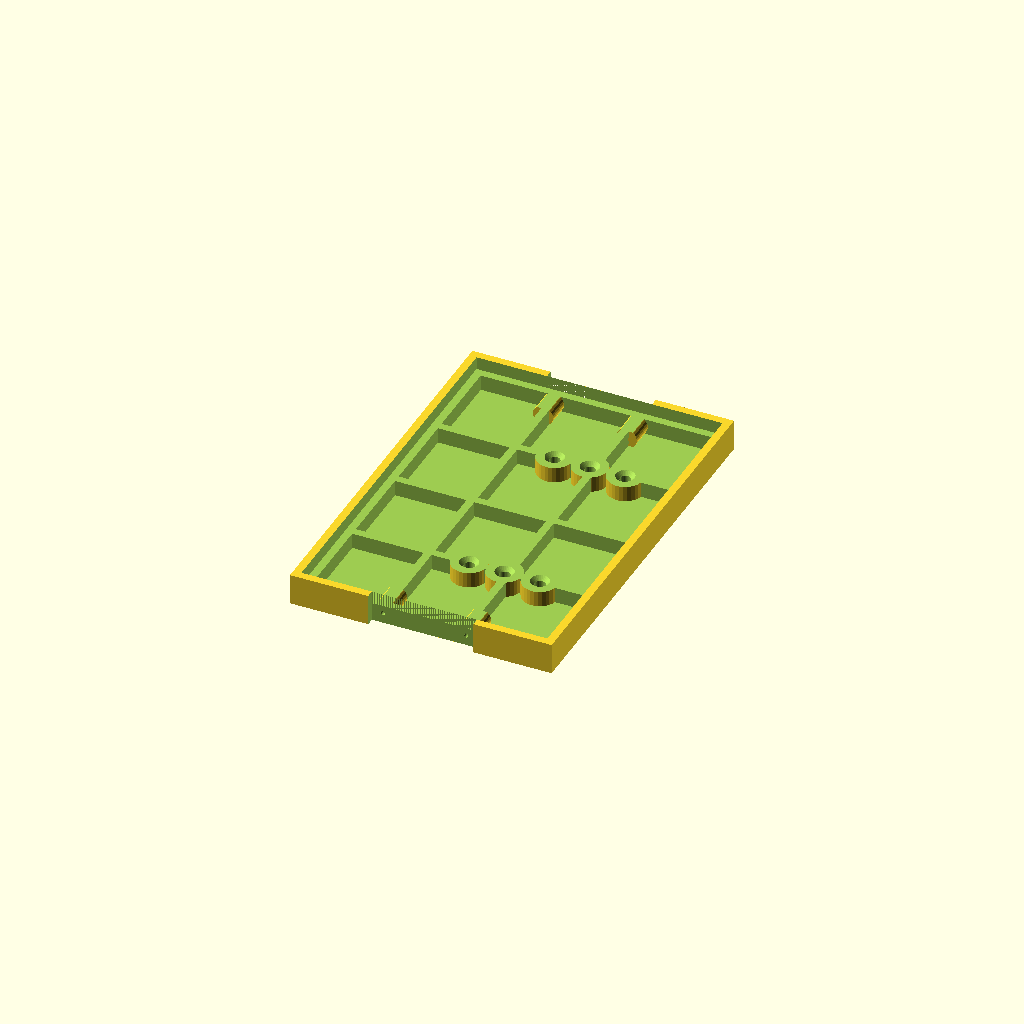
Cell 1: the model at its default parameters.
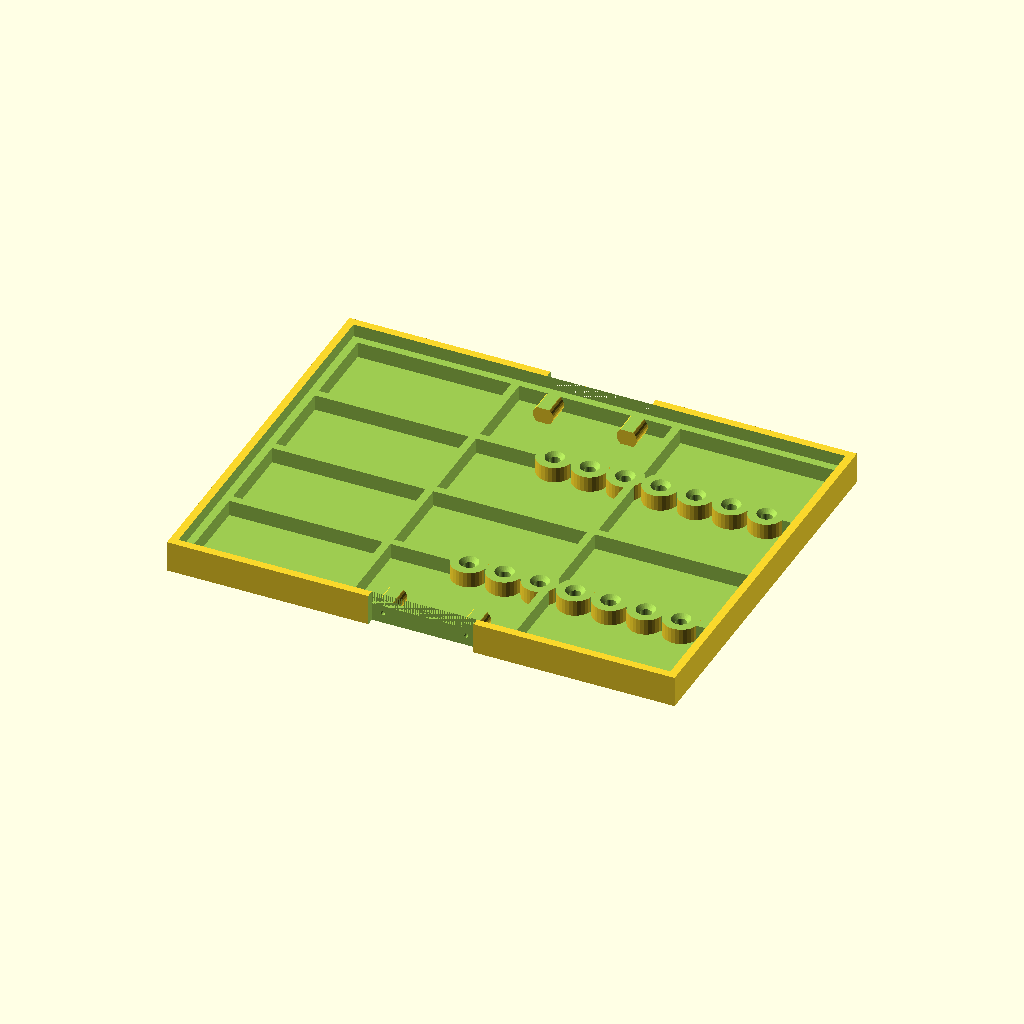
Cell 2: case_x = 188 (everything else at default).
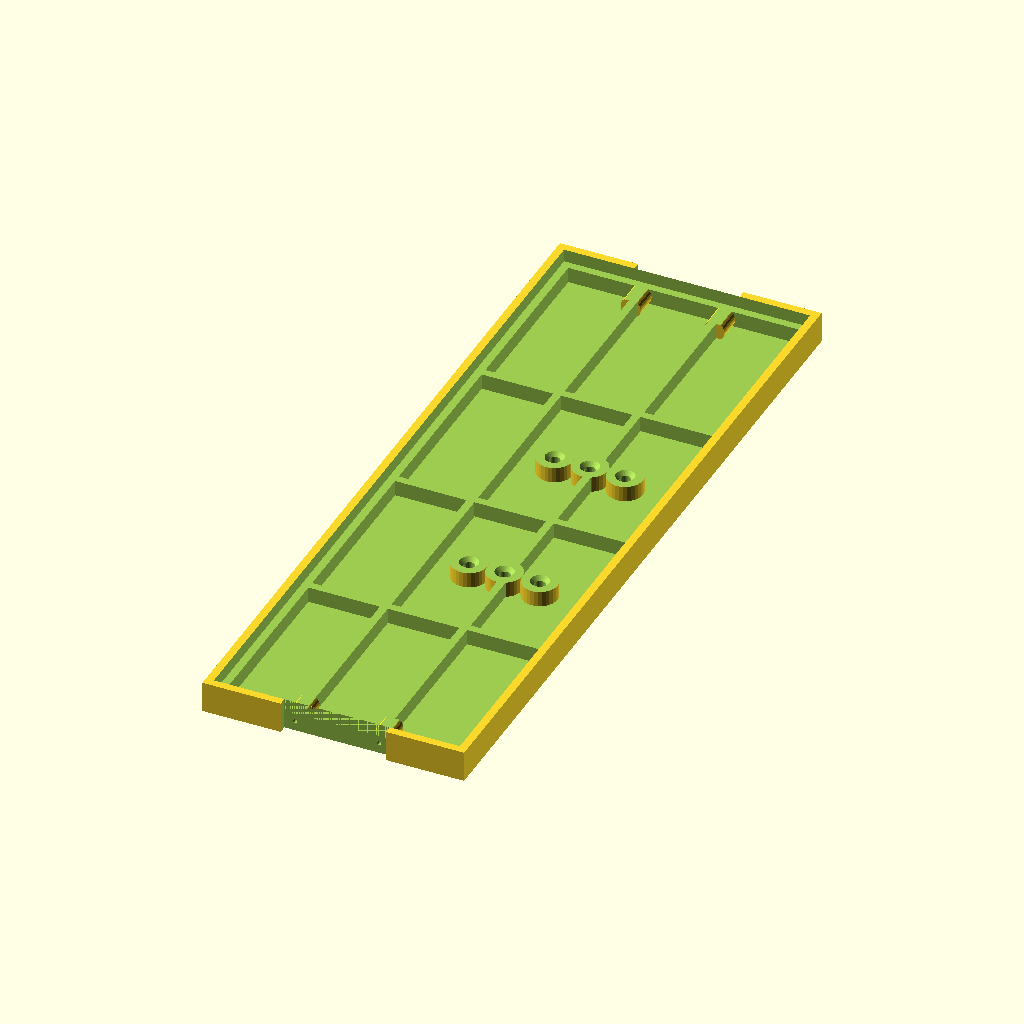
Cell 3 — case_y set to 287, the other parameters unchanged.
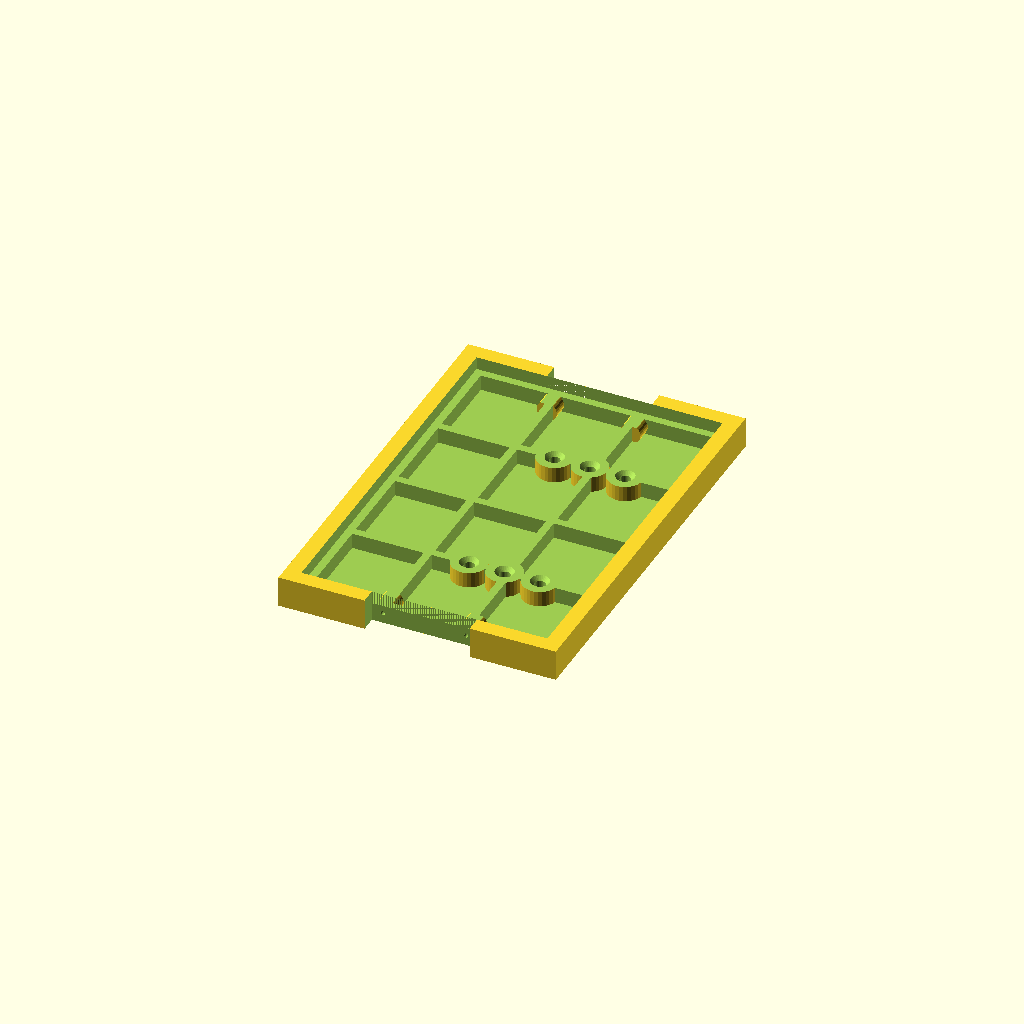
Cell 4 — wall_t set to 6, the other parameters unchanged.
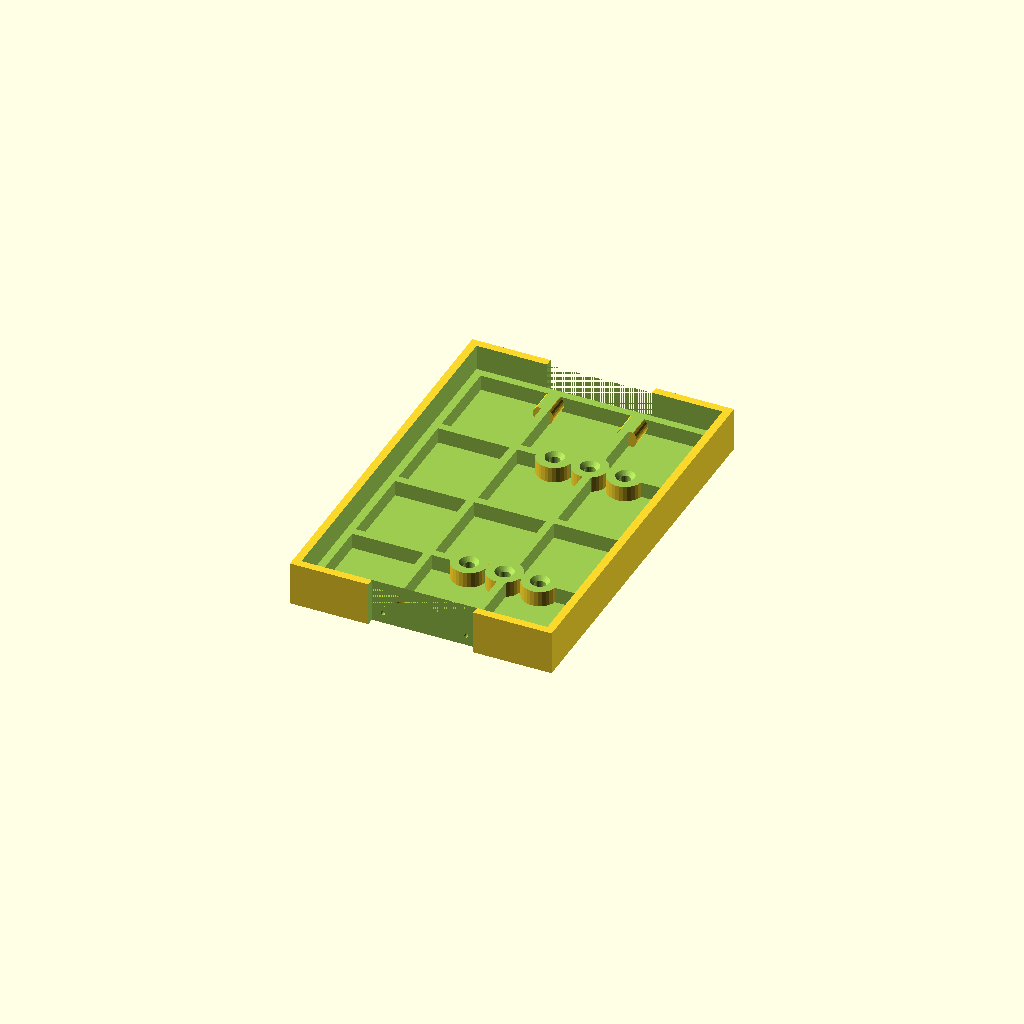
Cell 5: the same model with wall_h = 9.8.
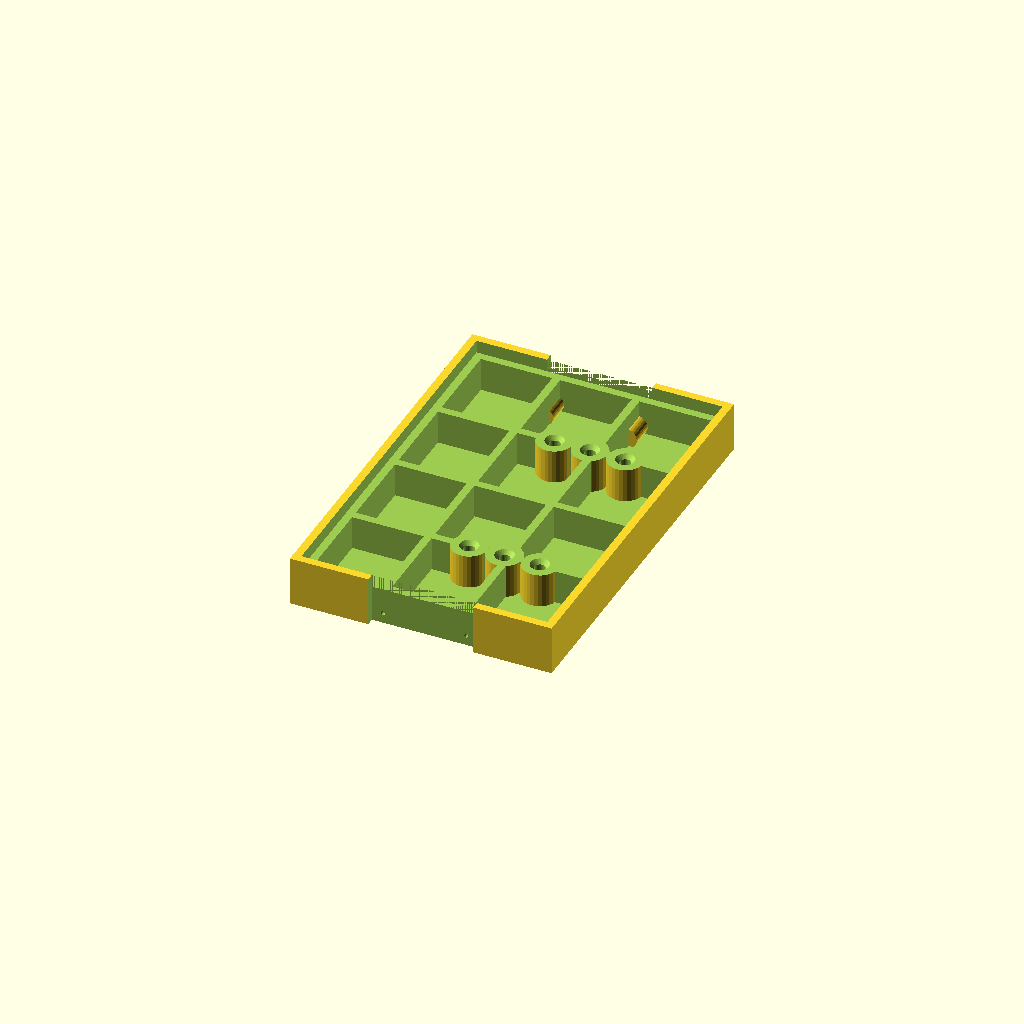
Cell 6: the same model with rib_h = 14.
One fixed orthographic camera (rotation 55°, 0°, 25°; colour scheme Cornfield) for every cell.
The OpenSCAD source (inputs/thingiverse/files/thing-536642/tv-base.scad):
//
//  Base for 5.8Ghz TV
// 
//  by Egil Kvaleberg
//
//

// platform inner size X
case_x = 94.0;  
// platform inner size X
case_y = 143.5;

// wall thickness
wall_t = 3.0;

// wall height
wall_h = 4.9;

// height of ribs in floor
rib_h = 7.0; 
// width of ribs
rib_w = 3.0; 
// thickness of floor
floor_t = 1.0; 
// divisions in X 
rooms_x = 3;
// divisions in Y 
rooms_y = 4;

// distance between mounting holes
hole_dy = 70;  
// spacing between alternative mounting holes
hole_ddx = 13.5; 
// mounting hole diameter
hole_d = 4.2;  // (for M4)
// mounting hole countersunk head diameter
screw_d = 7.5;  // (for M4)

pad_dia = 1*25.0;
pad_h = 1*0.5;

d = 1*0.1;
$fs = 1*0.2;

// lock mount screw diameter
lock_screw_d = 1.7;
// lock mount screw length
lock_screw_l = 12.0;
// lock flange overall width
lock_width = 40.2; 
lock_width2 = 19.5; 
// lock flange height
lock_height = 8.0;
// spacing of lock mount screws
lock_spacing = 32;

module base_add()
{
	union () {
		translate([	-(case_x/2+wall_t), -(case_y/2+wall_t), 0]) cube([case_x + 2*wall_t, case_y + 2*wall_t, rib_h+wall_h]);
/*
		// pads to prevent warping
		for (x = [-1 : 2 : 1]) for (y = [-1 : 2 : 1])
			translate([	x*(case_x/2+wall_t), y*(case_y/2+wall_t), 0]) cylinder(r = pad_dia/2, h = pad_h);
*/
	}

}

module base_sub()
{
	module cscrew(dx, dy) {
		translate([dx, dy, 0]) union() {
			translate([0, 0, -d]) cylinder(r = hole_d/2, h = d + rib_h + d);
			translate([0, 0, rib_h+d - screw_d/2]) cylinder(r1 = 0, r2 = screw_d/2, h = screw_d/2+d); // 45 deg countersunk screw
		}
	}
	sx = (case_x - (1+rooms_x)*rib_w) / rooms_x;
	sy = (case_y - (1+rooms_y)*rib_w) / rooms_y;

	module lock() {
		translate([0,-(case_y/2 + wall_t + d), 0])
		union () { 
			//translate([-lock_width/2, 0, -d]) cube([lock_width, wall_t + d, lock_height + d]);
			//translate([-lock_width2/2, 0, -d]) cube([lock_width2, d + wall_t + d, d + rib_h + wall_h + d]);
			translate([-lock_width/2, 0, -d]) cube([lock_width, wall_t + d, d + rib_h + wall_h + d]);
			translate([-lock_spacing/2,0, lock_height/2]) rotate([-90,0,0]) cylinder(r = lock_screw_d/2, h = lock_screw_l+d);
			translate([lock_spacing/2,0, lock_height/2]) rotate([-90,0,0]) cylinder(r = lock_screw_d/2, h = lock_screw_l+d);
		}
	}

	union () {
		// hole for case
		translate([	-case_x/2, -case_y/2, rib_h]) cube([case_x, case_y, wall_h+d]);

		difference () {
			// "rooms" for lightening/strengthening
			for (x = [0 : rooms_x-1]) {
				for (y = [0 : rooms_y-1]) {
					translate([	-case_x/2 + rib_w + x*(rib_w+sx), 
								-case_y/2 + rib_w + y*(rib_w+sy), 
								floor_t ]) 
						cube([sx, sy, (rib_h-floor_t)+d]);  
				}
			}
			union () {
				// minus screws in bottom
				for (x = [0 : hole_ddx : case_x/2 - wall_t - screw_d/2]) {
					translate([x, hole_dy/2, -d]) cylinder(r = screw_d/2 + rib_w, h = d + rib_h + d);
					translate([x, -hole_dy/2, -d]) cylinder(r = screw_d/2 + rib_w, h = d + rib_h + d);
				}
				// minus screws to mount locks
				translate([0,-(case_y/2 + wall_t ), 0]) union () { 
					translate([-lock_spacing/2,0, lock_height/2]) rotate([-90,0,0]) cylinder(r = lock_screw_d/2 + rib_w, h = lock_screw_l+rib_w);
					translate([lock_spacing/2,0, lock_height/2]) rotate([-90,0,0]) cylinder(r = lock_screw_d/2 + rib_w, h = lock_screw_l+rib_w);
				}
				translate([0,(case_y/2 + wall_t ), 0]) union () { 
					translate([-lock_spacing/2,0, lock_height/2]) rotate([90,0,0]) cylinder(r = lock_screw_d/2 + rib_w, h = lock_screw_l+rib_w);
					translate([lock_spacing/2,0, lock_height/2]) rotate([90,0,0]) cylinder(r = lock_screw_d/2 + rib_w, h = lock_screw_l+rib_w);
				}
			}

		}
		translate([	-case_x/2, -case_y/2, rib_h]) cube([case_x, case_y, wall_h+d]);

		for (x = [0 : hole_ddx : case_x/2 - wall_t - screw_d/2]) {
			cscrew(x, -hole_dy/2);
			cscrew(x, hole_dy/2);
		}

		lock();
		mirror([0,1,0]) lock();
	}
}


module view()
{
	difference () {
		base_add();
		base_sub();
	}
}

view();
Customizer parameters (derived from the source; name, type, default, range or options):
case_x: number, default 94
case_y: number, default 143.5
wall_t: number, default 3
wall_h: number, default 4.9
rib_h: number, default 7
rib_w: number, default 3
floor_t: number, default 1
rooms_x: number, default 3
rooms_y: number, default 4
hole_dy: number, default 70
hole_ddx: number, default 13.5
hole_d: number, default 4.2
screw_d: number, default 7.5
lock_screw_d: number, default 1.7
lock_screw_l: number, default 12
lock_width: number, default 40.2
lock_width2: number, default 19.5
lock_height: number, default 8
lock_spacing: number, default 32
